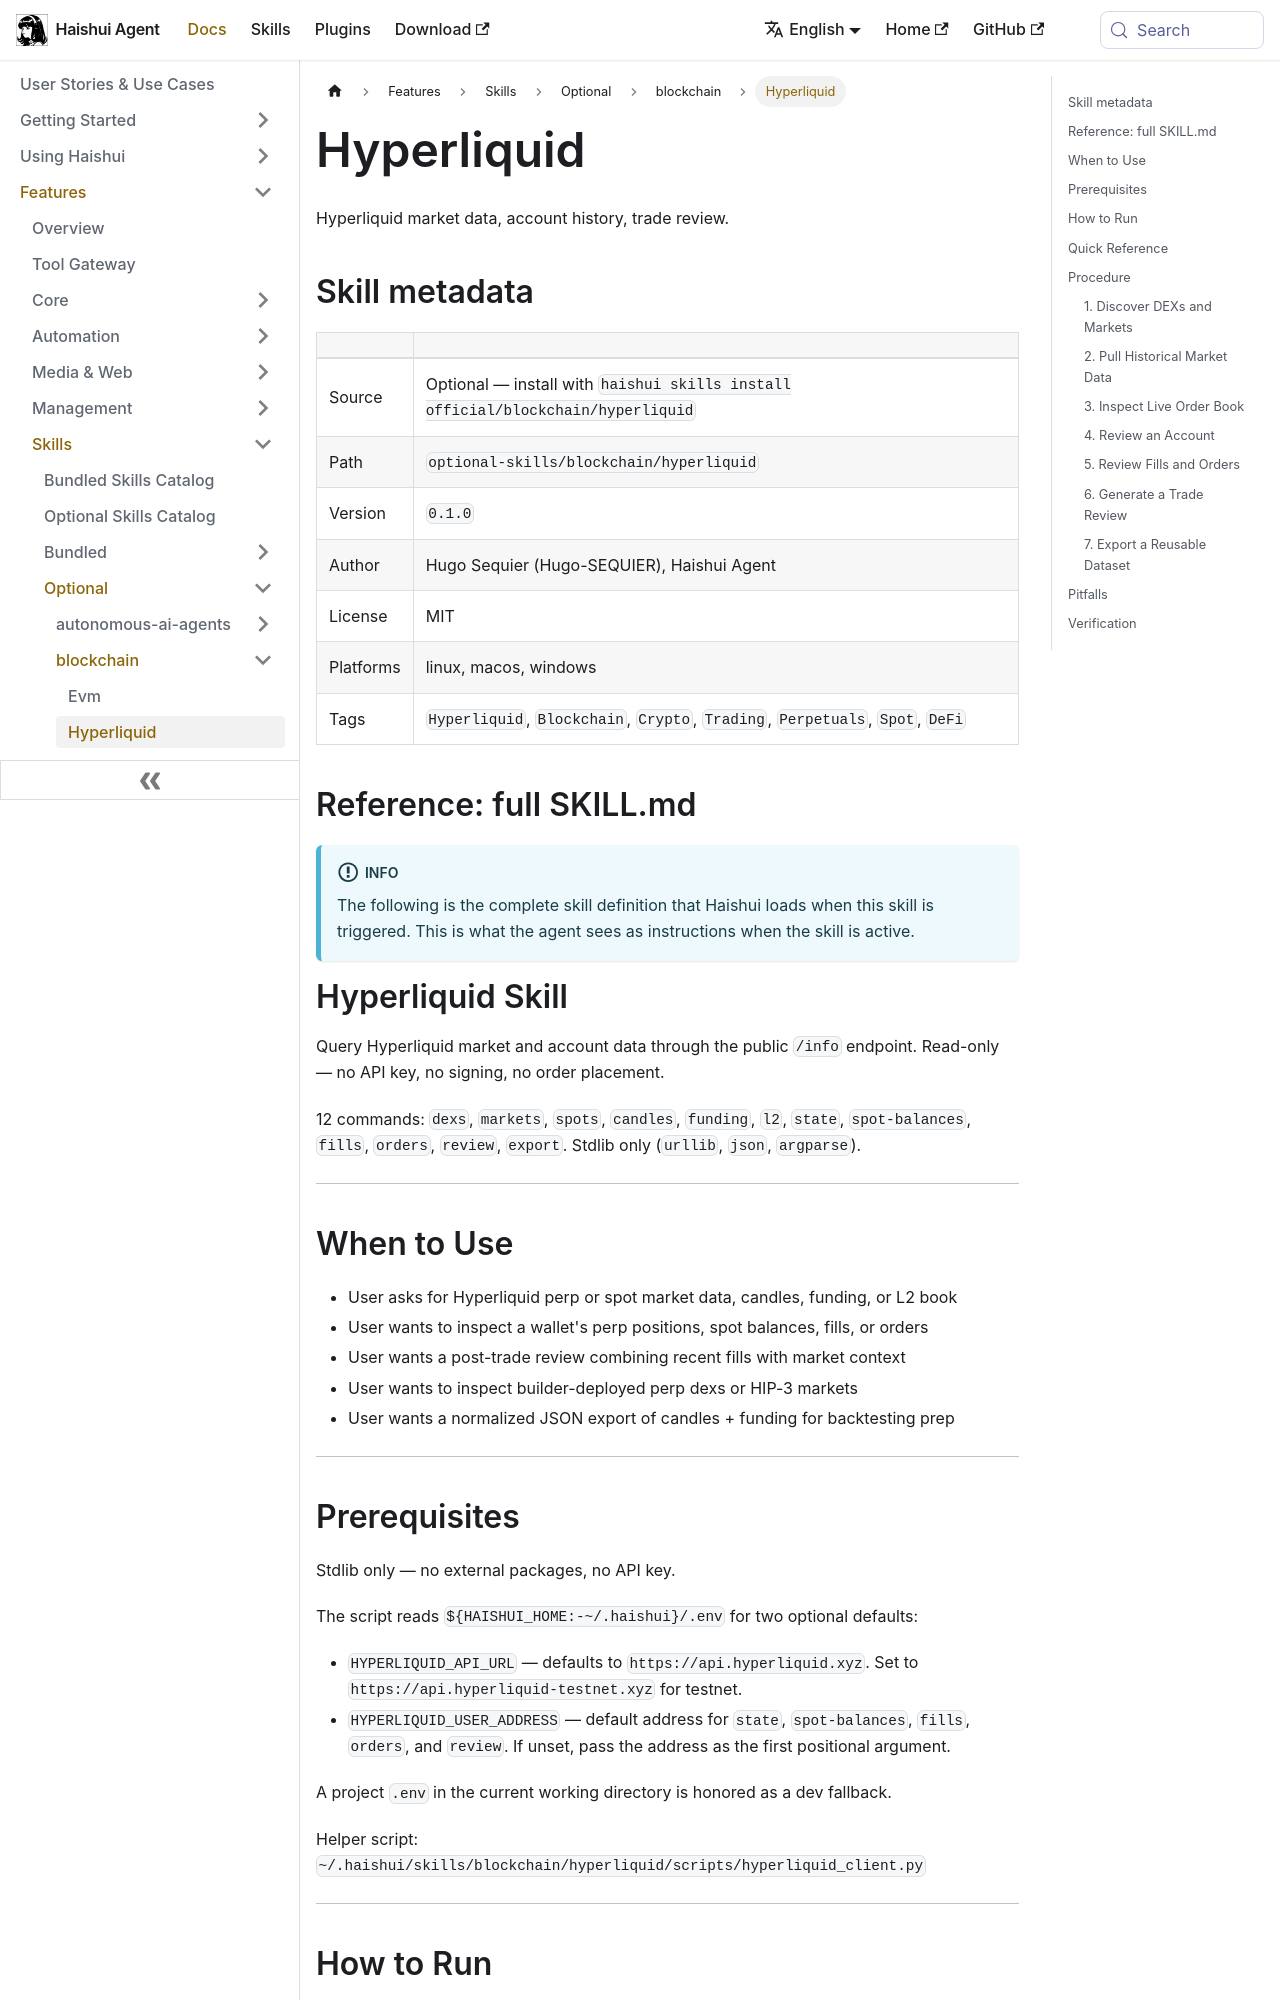

repository: aiqinghaiwork163/haishui-agent · page: docs/user-guide/skills/optional/blockchain/blockchain-hyperliquid/index.html · generator: docusaurus

---
title: "Hyperliquid — Hyperliquid market data, account history, trade review"
sidebar_label: "Hyperliquid"
description: "Hyperliquid market data, account history, trade review"
---

{/* This page is auto-generated from the skill's SKILL.md by website/scripts/generate-skill-docs.py. Edit the source SKILL.md, not this page. */}

# Hyperliquid

Hyperliquid market data, account history, trade review.

## Skill metadata

| | |
|---|---|
| Source | Optional — install with `haishui skills install official/blockchain/hyperliquid` |
| Path | `optional-skills/blockchain/hyperliquid` |
| Version | `0.1.0` |
| Author | Hugo Sequier (Hugo-SEQUIER), Haishui Agent |
| License | MIT |
| Platforms | linux, macos, windows |
| Tags | `Hyperliquid`, `Blockchain`, `Crypto`, `Trading`, `Perpetuals`, `Spot`, `DeFi` |

## Reference: full SKILL.md

:::info
The following is the complete skill definition that Haishui loads when this skill is triggered. This is what the agent sees as instructions when the skill is active.
:::

# Hyperliquid Skill

Query Hyperliquid market and account data through the public `/info` endpoint.
Read-only — no API key, no signing, no order placement.

12 commands: `dexs`, `markets`, `spots`, `candles`, `funding`, `l2`, `state`,
`spot-balances`, `fills`, `orders`, `review`, `export`. Stdlib only
(`urllib`, `json`, `argparse`).

---

## When to Use

- User asks for Hyperliquid perp or spot market data, candles, funding, or L2 book
- User wants to inspect a wallet's perp positions, spot balances, fills, or orders
- User wants a post-trade review combining recent fills with market context
- User wants to inspect builder-deployed perp dexs or HIP-3 markets
- User wants a normalized JSON export of candles + funding for backtesting prep

---

## Prerequisites

Stdlib only — no external packages, no API key.

The script reads `${HAISHUI_HOME:-~/.haishui}/.env` for two optional defaults:

- `HYPERLIQUID_API_URL` — defaults to `https://api.hyperliquid.xyz`. Set to
  `https://api.hyperliquid-testnet.xyz` for testnet.
- `HYPERLIQUID_USER_ADDRESS` — default address for `state`, `spot-balances`,
  `fills`, `orders`, and `review`. If unset, pass the address as the first
  positional argument.

A project `.env` in the current working directory is honored as a dev fallback.

Helper script: `~/.haishui/skills/blockchain/hyperliquid/scripts/hyperliquid_client.py`

---
